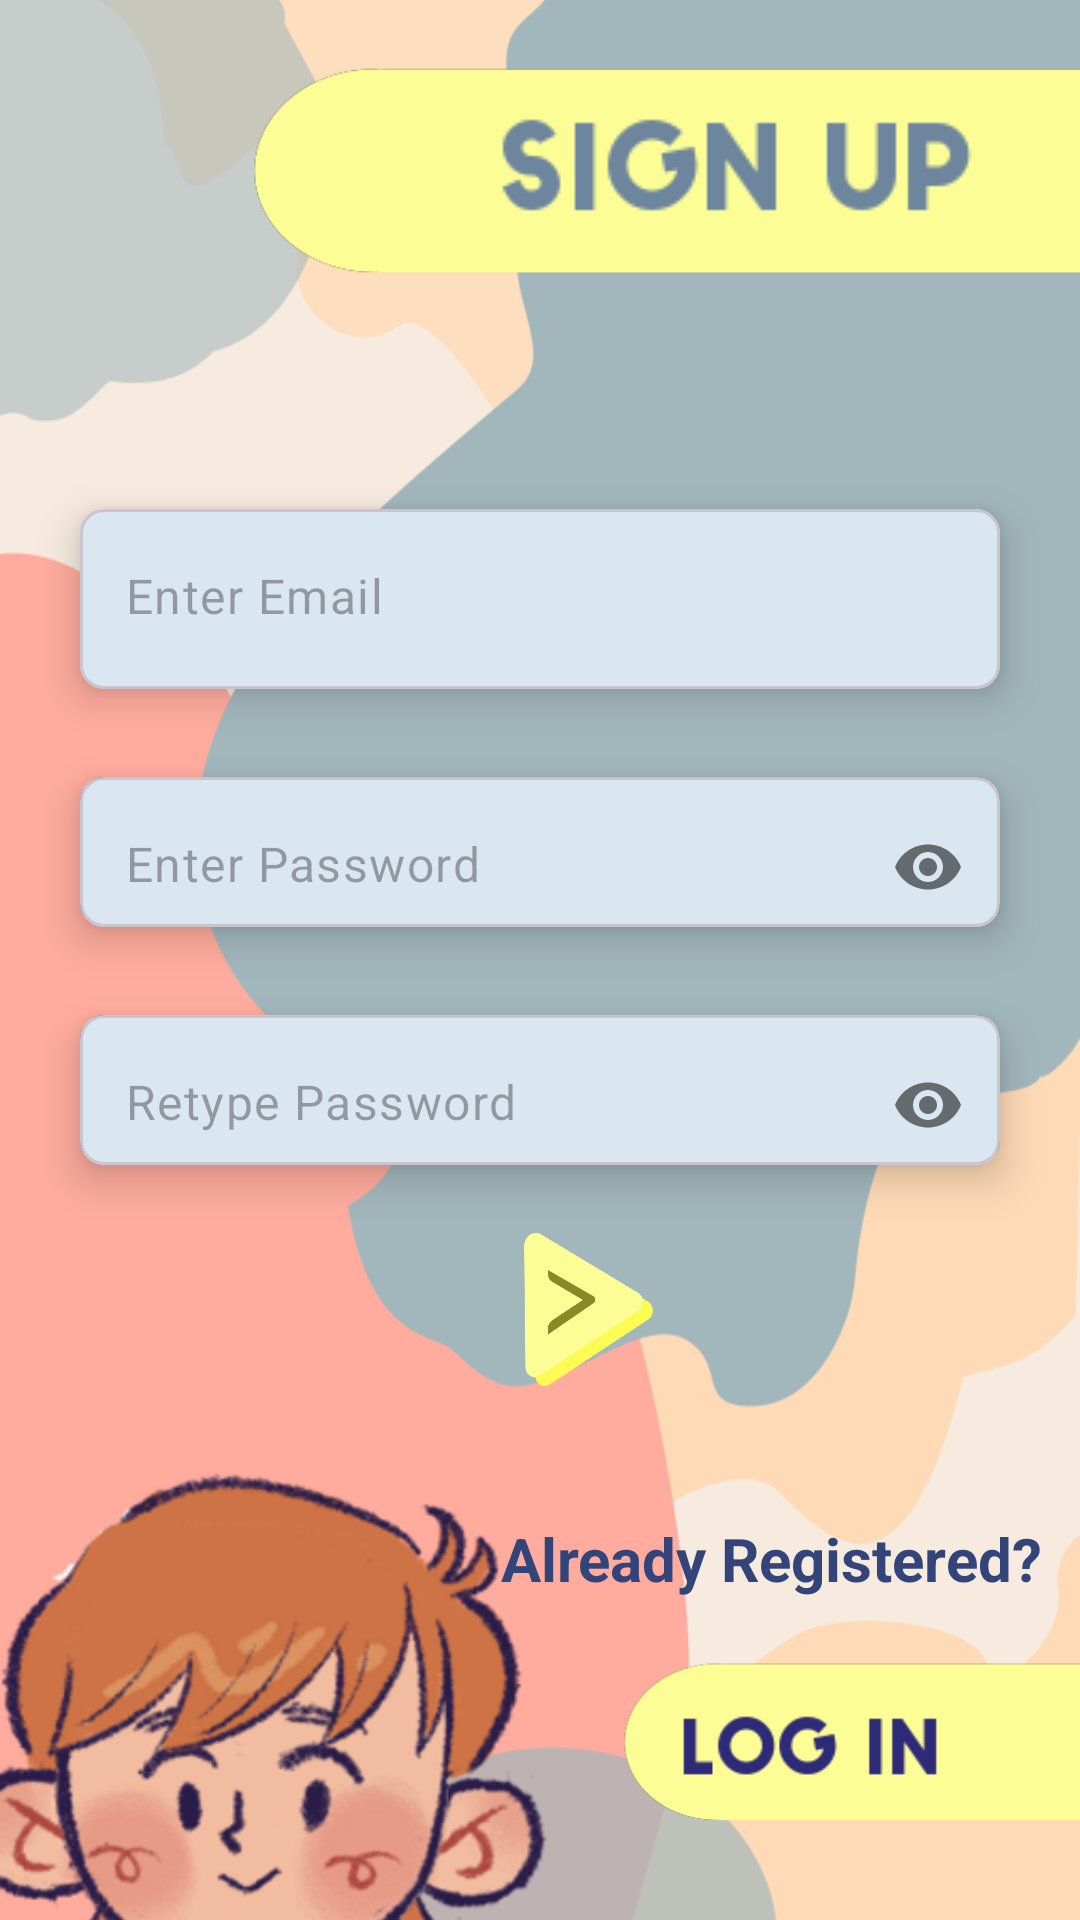

The Android layout XML behind this screen, and the referenced resources:
<!-- AndroidManifest.xml: application theme Theme.Dobedo -->
<!-- res/layout/fragment_signup.xml -->
<?xml version="1.0" encoding="utf-8"?>
<androidx.constraintlayout.widget.ConstraintLayout xmlns:android="http://schemas.android.com/apk/res/android"
    xmlns:app="http://schemas.android.com/apk/res-auto"
    xmlns:tools="http://schemas.android.com/tools"
    android:layout_width="match_parent"
    android:layout_height="match_parent"
    android:background="@drawable/ui_bgsaigo"
    tools:context=".fragments.SignupFragment">


    <ImageView
        android:id="@+id/topbanner"
        android:layout_width="348dp"
        android:layout_height="121dp"
        android:layout_marginTop="4dp"
        android:src="@drawable/signinboard"
        app:layout_constraintEnd_toEndOf="parent"
        app:layout_constraintHorizontal_bias="1.0"
        app:layout_constraintStart_toStartOf="parent"
        app:layout_constraintTop_toTopOf="parent" />


    <ImageView
        android:id="@+id/signupBanner"
        android:layout_width="wrap_content"
        android:layout_height="wrap_content"
        android:layout_marginTop="16dp"
        android:src="@drawable/signupword"
        app:layout_constraintEnd_toEndOf="parent"
        app:layout_constraintHorizontal_bias="0.91"
        app:layout_constraintStart_toStartOf="parent"
        app:layout_constraintTop_toTopOf="parent" />

    <com.google.android.material.card.MaterialCardView
        android:id="@+id/matCard1"
        android:layout_width="0dp"
        android:layout_height="wrap_content"
        android:layout_marginHorizontal="16dp"
        android:layout_marginTop="30dp"
        app:cardCornerRadius="8dp"
        app:cardElevation="8dp"
        app:cardUseCompatPadding="true"
        app:layout_constraintEnd_toEndOf="parent"
        app:layout_constraintStart_toStartOf="parent"
        app:layout_constraintTop_toBottomOf="@id/topbanner">

        <com.google.android.material.textfield.TextInputLayout
            android:layout_width="match_parent"
            android:layout_height="60dp"
            android:background="@color/white"
            android:backgroundTint="@color/greyish"
            app:boxStrokeWidth="0dp"
            app:boxStrokeWidthFocused="0dp"
            app:hintEnabled="false">

            <com.google.android.material.textfield.TextInputEditText
                android:id="@+id/enterMail"
                android:layout_width="match_parent"
                android:layout_height="60dp"
                android:backgroundTint="@color/white"
                android:hint="@string/enter_email"
                android:inputType="textEmailAddress"
                android:paddingStart="15dp"
                android:paddingTop="15dp" />
        </com.google.android.material.textfield.TextInputLayout>
    </com.google.android.material.card.MaterialCardView>


    <com.google.android.material.card.MaterialCardView
        android:id="@+id/matCard2"
        android:layout_width="0dp"
        android:layout_height="wrap_content"
        android:layout_marginHorizontal="16dp"
        android:layout_marginTop="0dp"
        app:cardCornerRadius="8dp"
        app:cardElevation="8dp"
        app:cardUseCompatPadding="true"
        app:layout_constraintEnd_toEndOf="parent"
        app:layout_constraintStart_toStartOf="parent"
        app:layout_constraintTop_toBottomOf="@id/matCard1">

        <com.google.android.material.textfield.TextInputLayout
            android:layout_width="match_parent"
            android:layout_height="50dp"
            android:background="@color/white"
            android:backgroundTint="@color/greyish"
            app:hintEnabled="false"
            app:passwordToggleEnabled="true">

            <com.google.android.material.textfield.TextInputEditText
                android:id="@+id/enterPass"
                android:layout_width="match_parent"
                android:layout_height="60dp"
                android:backgroundTint="@color/white"
                android:hint="@string/enter_pass"
                android:inputType="textPassword"
                android:paddingStart="15dp"
                android:paddingTop="15dp" />
        </com.google.android.material.textfield.TextInputLayout>
    </com.google.android.material.card.MaterialCardView>


    <com.google.android.material.card.MaterialCardView
        android:id="@+id/matCard3"
        android:layout_width="0dp"
        android:layout_height="wrap_content"
        android:layout_marginHorizontal="16dp"
        android:layout_marginTop="0dp"
        app:cardCornerRadius="8dp"
        app:cardElevation="8dp"
        app:cardUseCompatPadding="true"
        app:layout_constraintEnd_toEndOf="parent"
        app:layout_constraintStart_toStartOf="parent"
        app:layout_constraintTop_toBottomOf="@id/matCard2">

        <com.google.android.material.textfield.TextInputLayout
            android:layout_width="match_parent"
            android:layout_height="50dp"
            android:background="@color/white"
            android:backgroundTint="@color/greyish"
            app:hintEnabled="false"
            app:passwordToggleEnabled="true">

            <com.google.android.material.textfield.TextInputEditText
                android:id="@+id/enterPass2"
                android:layout_width="match_parent"
                android:layout_height="60dp"
                android:backgroundTint="@color/white"
                android:hint="@string/enter_pass2"
                android:inputType="textPassword"
                android:paddingStart="15dp"
                android:paddingTop="15dp" />
        </com.google.android.material.textfield.TextInputLayout>
    </com.google.android.material.card.MaterialCardView>

    <ImageView
        android:id="@+id/btnNext"
        android:layout_width="145dp"
        android:layout_height="51dp"
        android:layout_marginTop="8dp"
        android:foregroundGravity="center"
        android:src="@drawable/nxtbtn"
        app:layout_constraintEnd_toEndOf="parent"
        app:layout_constraintHorizontal_bias="0.575"
        app:layout_constraintStart_toStartOf="parent"
        app:layout_constraintTop_toBottomOf="@+id/matCard3" />

    <TextView
        android:id="@+id/alrReg"
        android:layout_width="wrap_content"
        android:layout_height="wrap_content"
        android:text="@string/login_Redirect"
        android:textColor="@color/blue"
        android:textSize="20dp"
        android:textStyle="bold"
        app:layout_constraintBottom_toBottomOf="parent"
        app:layout_constraintEnd_toEndOf="parent"
        app:layout_constraintHorizontal_bias="0.929"
        app:layout_constraintStart_toStartOf="parent"
        app:layout_constraintTop_toBottomOf="@+id/btnNext"
        app:layout_constraintVertical_bias="0.292" />

    <ImageView
        android:id="@+id/dbdIcon"
        android:layout_width="427dp"
        android:layout_height="429dp"
        android:layout_marginTop="20dp"
        android:layout_marginEnd="92dp"
        android:paddingTop="0dp"
        android:src="@drawable/bettericon"
        app:layout_constraintEnd_toEndOf="parent"
        app:layout_constraintHorizontal_bias="0.768"
        app:layout_constraintStart_toStartOf="parent"
        app:layout_constraintTop_toBottomOf="@+id/btnNext" />

    <ImageView
        android:id="@+id/loginTxtBubble"
        android:layout_width="340dp"
        android:layout_height="91dp"
        android:layout_marginStart="116dp"
        android:layout_marginTop="8dp"
        android:src="@drawable/signinboard"
        app:layout_constraintStart_toStartOf="parent"
        app:layout_constraintTop_toBottomOf="@+id/alrReg" />

    <ImageView
        android:id="@+id/loginRedirect"
        android:layout_width="127dp"
        android:layout_height="58dp"
        android:layout_marginTop="24dp"
        android:src="@drawable/logintxt"
        app:layout_constraintBottom_toBottomOf="parent"
        app:layout_constraintEnd_toEndOf="parent"
        app:layout_constraintHorizontal_bias="0.901"
        app:layout_constraintStart_toStartOf="parent"
        app:layout_constraintTop_toBottomOf="@+id/alrReg"
        app:layout_constraintVertical_bias="0.0" />

</androidx.constraintlayout.widget.ConstraintLayout>
<!-- resources referenced by this layout -->
<resources>
  <color name="blue">#32447A</color>
  <color name="greyish">#5B97C6D5</color>
  <color name="white">#FFFFFFFF</color>
  <!-- drawable bettericon: png bitmap (drawable, 159388 bytes) -->
  <!-- drawable logintxt: png bitmap (drawable, 1748 bytes) -->
  <!-- drawable nxtbtn: png bitmap (drawable, 11298 bytes) -->
  <!-- drawable signinboard: png bitmap (drawable, 3907 bytes) -->
  <!-- drawable signupword: png bitmap (drawable, 2239 bytes) -->
  <!-- drawable ui_bgsaigo: png bitmap (drawable, 32848 bytes) -->
  <string name="enter_email">Enter Email</string>
  <string name="enter_pass">Enter Password</string>
  <string name="enter_pass2">Retype Password</string>
  <string name="login_Redirect">Already Registered?</string>
  <style name="Theme.Dobedo" parent="Base.Theme.Dobedo" />
  <style name="Base.Theme.Dobedo" parent="Theme.Material3.DayNight.NoActionBar">
          
          <item name="colorPrimary">@color/white</item>
          
      </style>
</resources>
